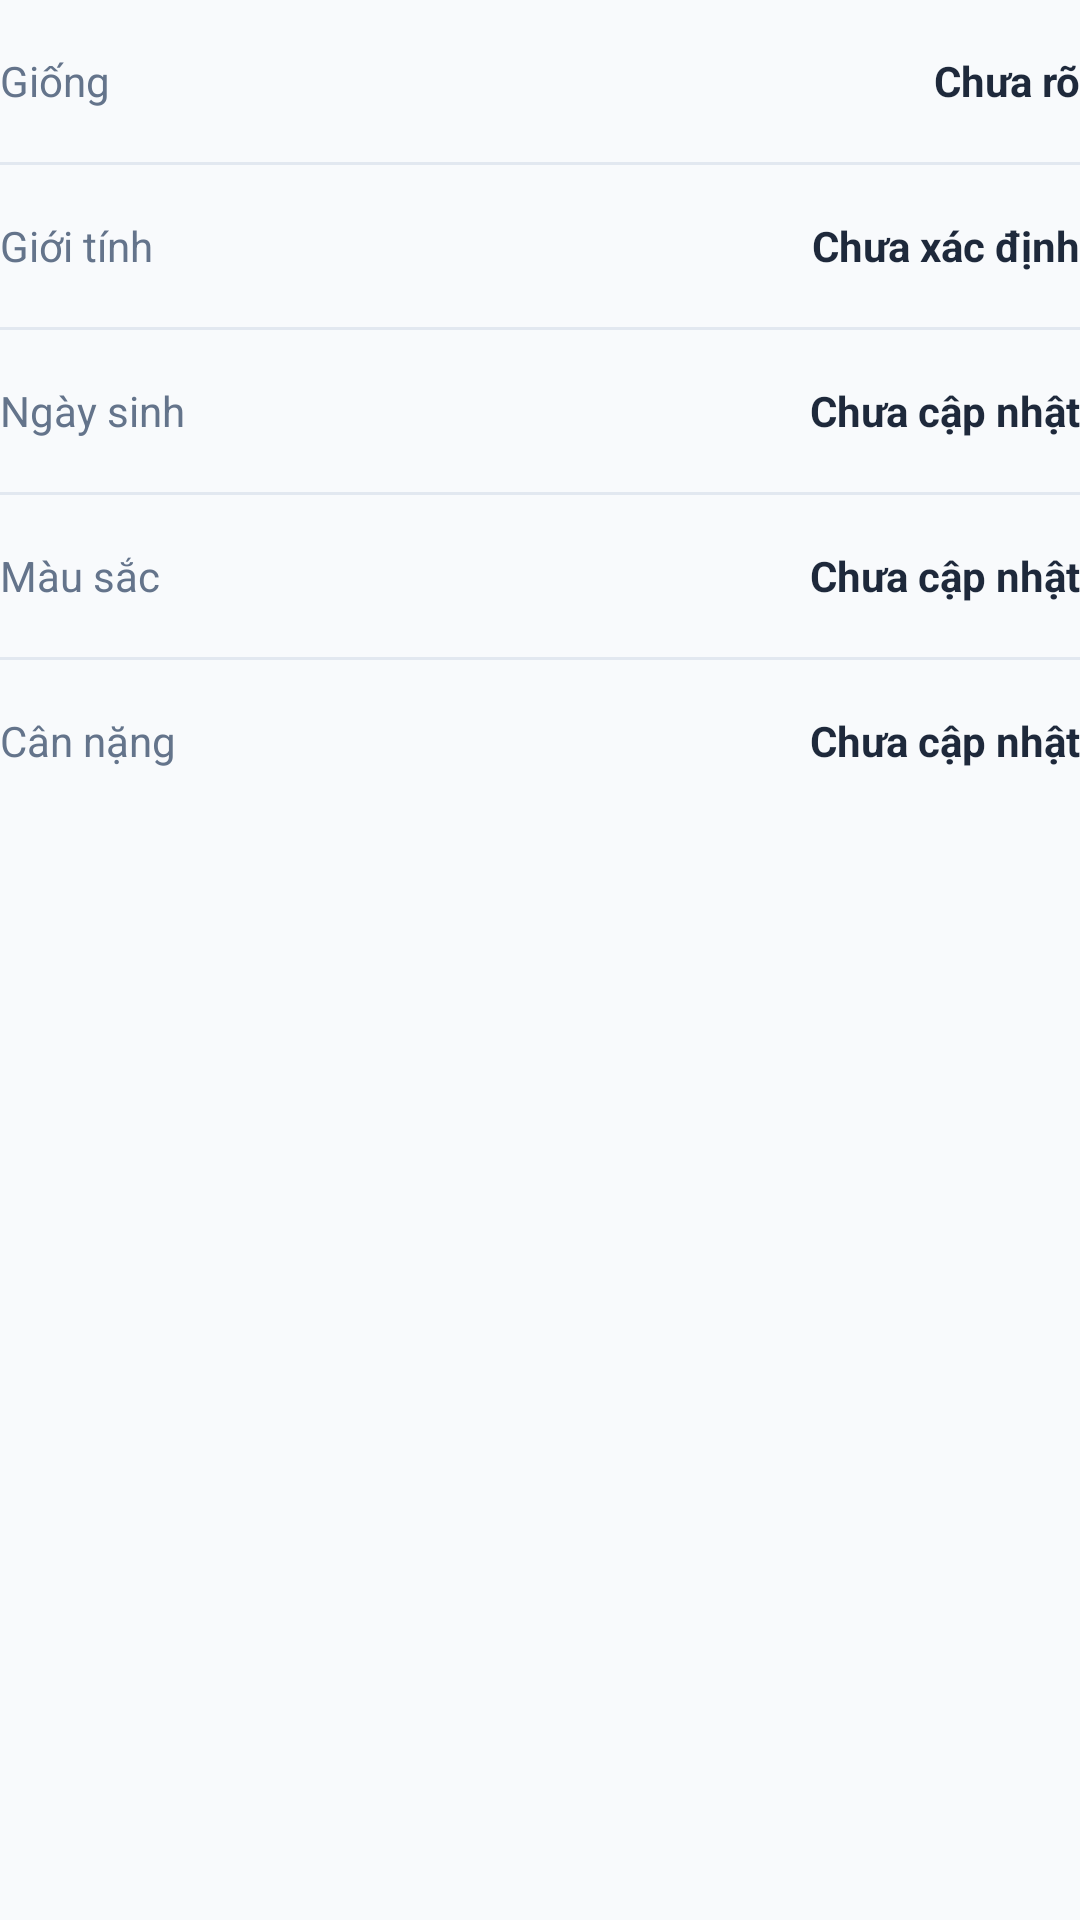

Layout XML and referenced resources for this Android screen:
<!-- AndroidManifest.xml: application theme Theme.AppPet -->
<!-- res/layout/detail_row_breed.xml -->
<?xml version="1.0" encoding="utf-8"?>
<LinearLayout xmlns:android="http://schemas.android.com/apk/res/android"
    android:layout_width="match_parent"
    android:layout_height="wrap_content"
    android:orientation="vertical">

    <LinearLayout style="@style/DetailRow">
        <TextView style="@style/DetailLabel" android:text="Giống" />
        <TextView android:id="@+id/tvDetailPetBreed" style="@style/DetailValue" android:text="Chưa rõ" />
    </LinearLayout>
    <View style="@style/DetailDivider" />
    <LinearLayout style="@style/DetailRow">
        <TextView style="@style/DetailLabel" android:text="Giới tính" />
        <TextView android:id="@+id/tvDetailPetGender" style="@style/DetailValue" android:text="Chưa xác định" />
    </LinearLayout>
    <View style="@style/DetailDivider" />
    <LinearLayout style="@style/DetailRow">
        <TextView style="@style/DetailLabel" android:text="Ngày sinh" />
        <TextView android:id="@+id/tvDetailPetBirthDate" style="@style/DetailValue" android:text="Chưa cập nhật" />
    </LinearLayout>
    <View style="@style/DetailDivider" />
    <LinearLayout style="@style/DetailRow">
        <TextView style="@style/DetailLabel" android:text="Màu sắc" />
        <TextView android:id="@+id/tvDetailPetColor" style="@style/DetailValue" android:text="Chưa cập nhật" />
    </LinearLayout>
    <View style="@style/DetailDivider" />
    <LinearLayout style="@style/DetailRow">
        <TextView style="@style/DetailLabel" android:text="Cân nặng" />
        <TextView android:id="@+id/tvDetailPetWeight" style="@style/DetailValue" android:text="Chưa cập nhật" />
    </LinearLayout>
</LinearLayout>
<!-- resources referenced by this layout -->
<resources>
  <style name="DetailDivider">
          <item name="android:layout_width">match_parent</item>
          <item name="android:layout_height">1dp</item>
          <item name="android:background">@color/border</item>
      </style>
  <style name="DetailLabel">
          <item name="android:layout_width">0dp</item>
          <item name="android:layout_height">wrap_content</item>
          <item name="android:layout_weight">1</item>
          <item name="android:textColor">@color/text_secondary</item>
          <item name="android:textSize">14sp</item>
      </style>
  <style name="DetailRow">
          <item name="android:layout_width">match_parent</item>
          <item name="android:layout_height">wrap_content</item>
          <item name="android:gravity">center_vertical</item>
          <item name="android:orientation">horizontal</item>
          <item name="android:minHeight">54dp</item>
      </style>
  <style name="DetailValue">
          <item name="android:layout_width">0dp</item>
          <item name="android:layout_height">wrap_content</item>
          <item name="android:layout_weight">1.2</item>
          <item name="android:gravity">end</item>
          <item name="android:textColor">@color/text_primary</item>
          <item name="android:textSize">14sp</item>
          <item name="android:textStyle">bold</item>
      </style>
  <style name="Theme.AppPet" parent="AppTheme" />
  <color name="border">#E2E8F0</color>
  <color name="text_secondary">#64748B</color>
  <color name="text_primary">#1E293B</color>
  <style name="AppTheme" parent="Theme.AppCompat.Light.NoActionBar">
          <item name="fontFamily">sans-serif</item>
          <item name="colorAccent">@color/accent</item>
          <item name="android:statusBarColor">@color/background</item>
          <item name="android:navigationBarColor">@color/background</item>
          <item name="android:windowLightStatusBar">true</item>
          <item name="android:windowLightNavigationBar" tools:targetApi="o_mr1">true</item>
          <item name="android:windowBackground">@color/background</item>
      </style>
  <color name="accent">#319795</color>
  <color name="background">#F8FAFC</color>
</resources>
